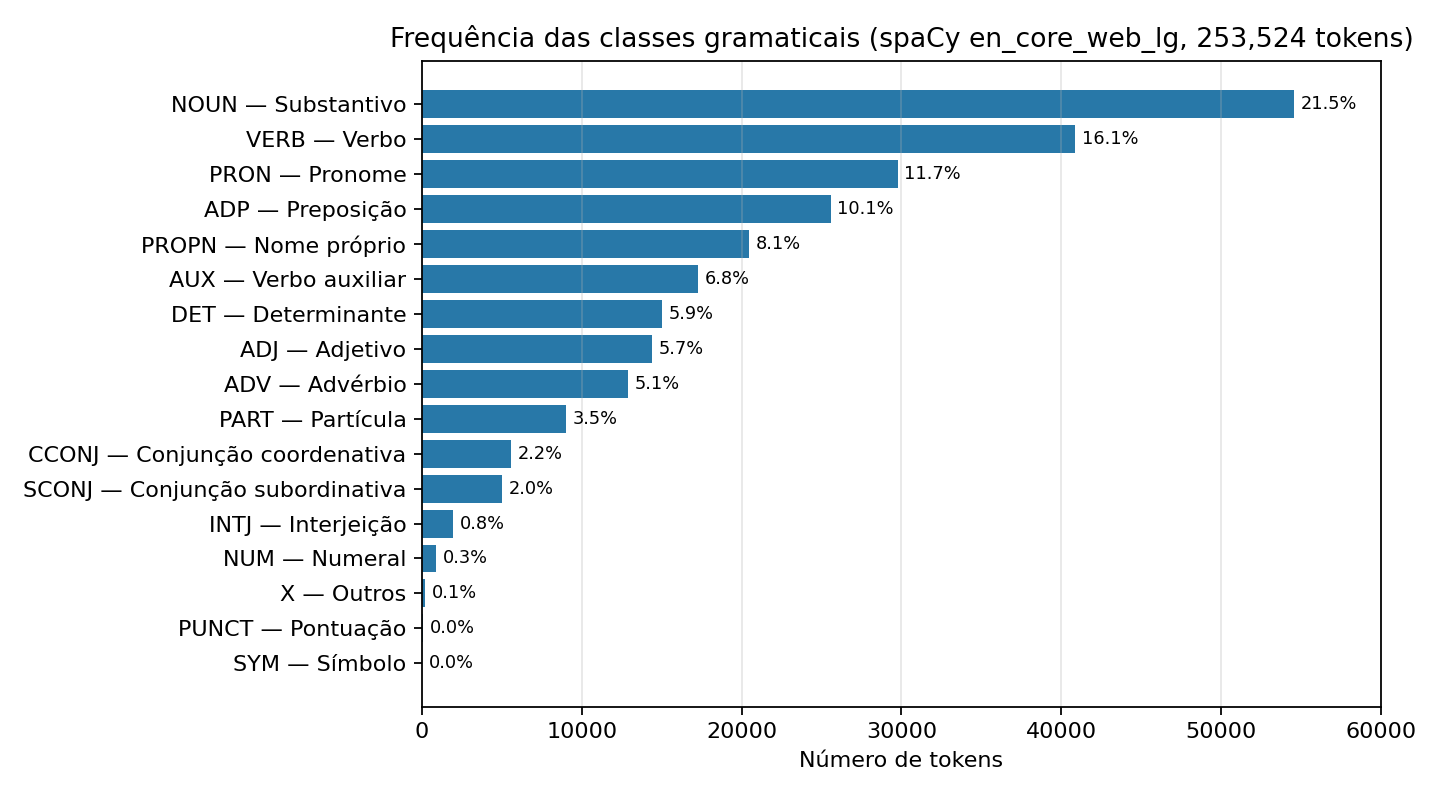

The file beside this chart, header and first rows:
etiqueta, classe_gramatical, frequencia, percentual
NOUN, Substantivo, 54546, 21.52
VERB, Verbo, 40878, 16.12
PRON, Pronome, 29761, 11.74
ADP, Preposição, 25563, 10.08
PROPN, Nome próprio, 20475, 8.076
AUX, Verbo auxiliar, 17256, 6.806
DET, Determinante, 15027, 5.927
ADJ, Adjetivo, 14384, 5.674
ADV, Advérbio, 12918, 5.095
PART, Partícula, 8985, 3.544
CCONJ, Conjunção coordenativa, 5570, 2.197
SCONJ, Conjunção subordinativa, 5016, 1.979
INTJ, Interjeição, 1952, 0.7699
NUM, Numeral, 887, 0.3499
X, Outros, 201, 0.07928
PUNCT, Pontuação, 90, 0.0355
SYM, Símbolo, 15, 0.005917
